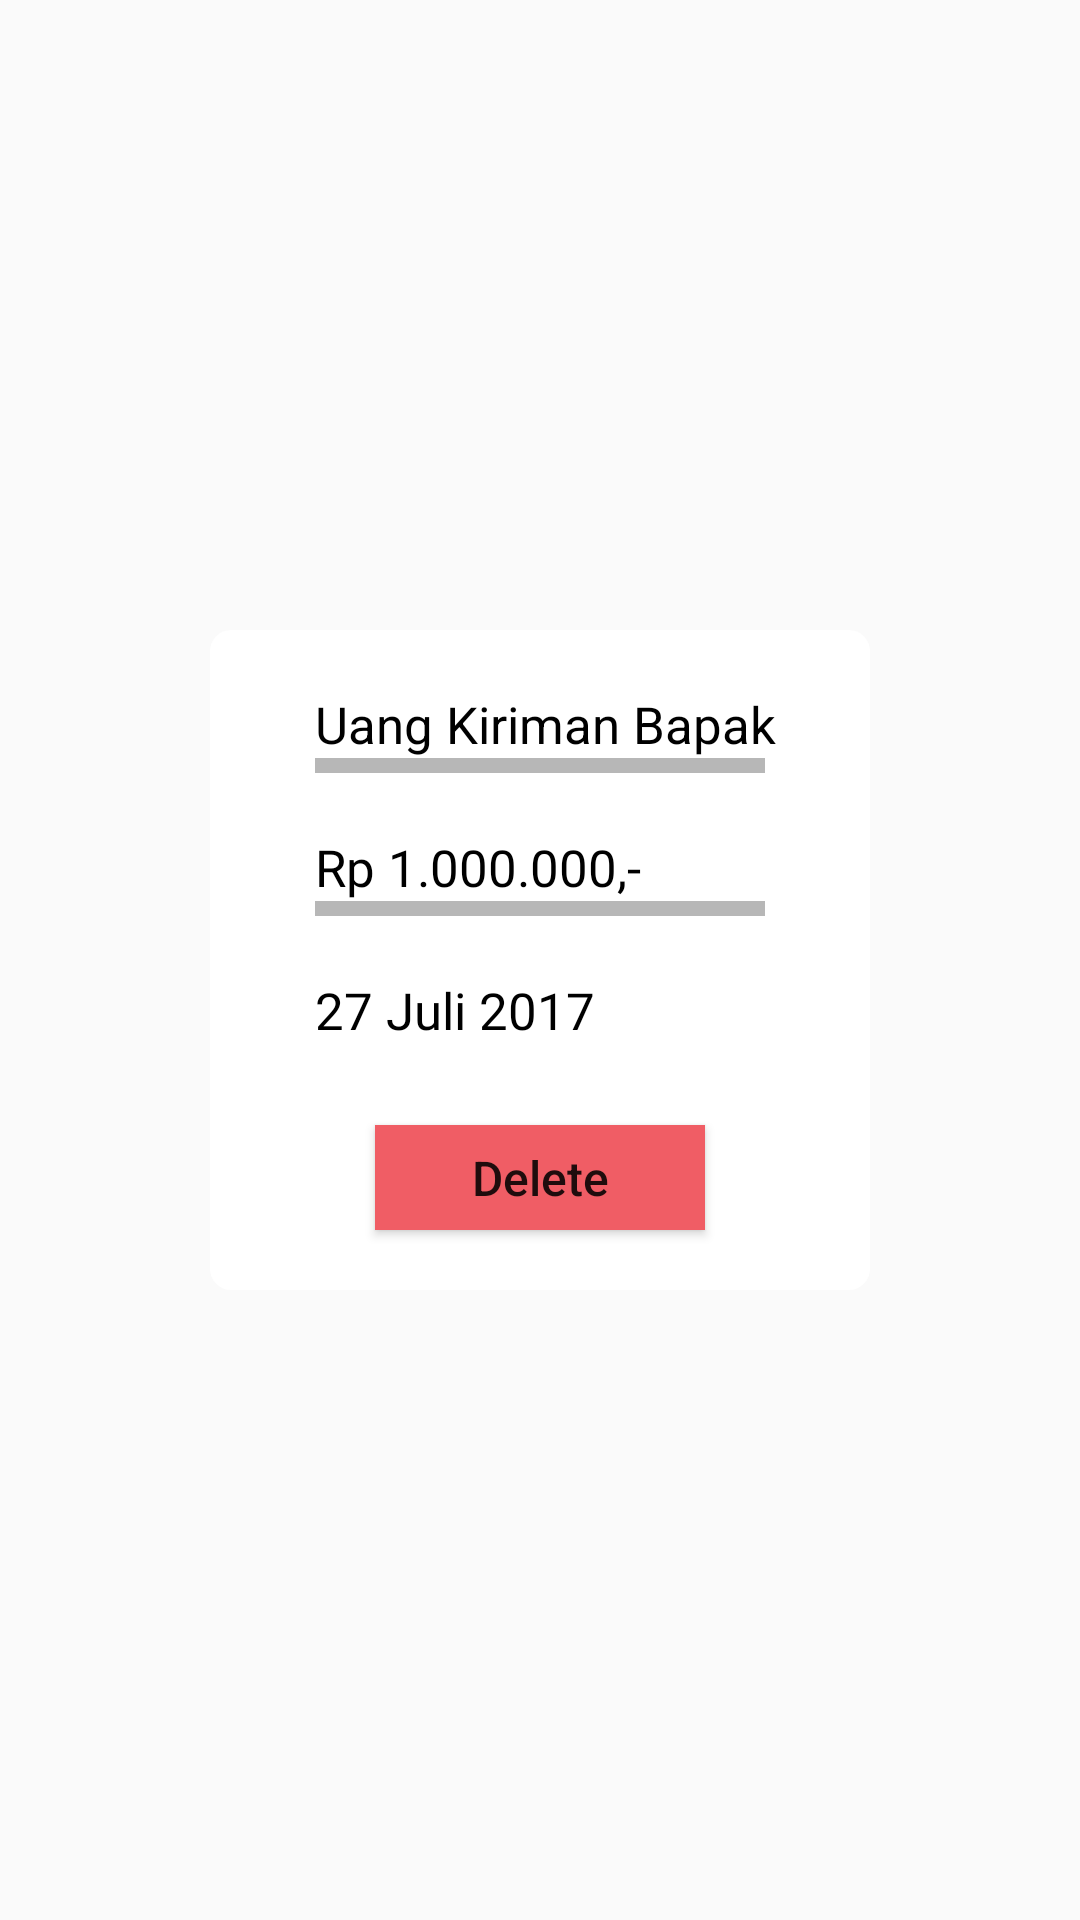

Produce the Android XML layout that renders to this screen, including the resource entries it uses.
<!-- AndroidManifest.xml: application theme AppTheme -->
<!-- res/layout/delete_aktivitas.xml -->
<?xml version="1.0" encoding="utf-8"?>
<RelativeLayout xmlns:android="http://schemas.android.com/apk/res/android"
    android:layout_width="match_parent"
    android:layout_height="match_parent"
    android:background="#00ffffff"
    android:id="@+id/back_delete_aktivitas">
    
    <RelativeLayout
        android:layout_width="220dp"
        android:layout_height="220dp"
        android:background="@drawable/shape_aktivitas"
        android:layout_centerInParent="true">

        <TextView
            android:layout_width="wrap_content"
            android:layout_height="wrap_content"
            android:text="Uang Kiriman Bapak"
            android:textColor="@android:color/black"
            android:layout_alignLeft="@+id/view1"
            android:layout_marginTop="20dp"
            android:textSize="17sp"
            android:id="@+id/txt_detail_delete"/>
        <View
            android:layout_width="150dp"
            android:layout_height="5dp"
            android:layout_centerHorizontal="true"
            android:layout_below="@+id/txt_detail_delete"
            android:background="#b7b7b7"
            android:id="@+id/view1"/>
        <TextView
            android:layout_width="wrap_content"
            android:layout_height="wrap_content"
            android:text="Rp 1.000.000,-"
            android:textColor="@android:color/black"
            android:layout_alignLeft="@+id/view2"
            android:layout_marginTop="20dp"
            android:layout_below="@id/view1"
            android:textSize="17sp"
            android:id="@+id/txt_harga_delete"/>
        <View
            android:layout_width="wrap_content"
            android:layout_height="5dp"
            android:layout_alignLeft="@+id/view1"
            android:layout_alignRight="@+id/view1"
            android:layout_below="@+id/txt_harga_delete"
            android:background="#b7b7b7"
            android:id="@+id/view2"/>
        <TextView
            android:layout_width="wrap_content"
            android:layout_height="wrap_content"
            android:text="27 Juli 2017"
            android:textColor="@android:color/black"
            android:layout_alignLeft="@+id/view2"
            android:layout_marginTop="20dp"
            android:layout_below="@+id/view2"
            android:textSize="17sp"
            android:id="@+id/tanggal_delete"/>
        
        <Button
            android:layout_width="110dp"
            android:layout_height="35dp"
            android:text="Delete"
            android:background="#f05d65"
            android:layout_centerHorizontal="true"
            android:layout_alignParentBottom="true"
            android:layout_marginBottom="20dp"
            android:id="@+id/btn_delete_detail"
            android:textSize="16sp"
            android:textAllCaps="false"/>

    </RelativeLayout>

</RelativeLayout>
<!-- resources referenced by this layout -->
<resources>
  <!-- drawable shape_aktivitas (drawable) -->
  <?xml version="1.0" encoding="utf-8"?>
  <shape xmlns:android="http://schemas.android.com/apk/res/android"
      android:shape="rectangle">
  
      <solid
          android:color="@android:color/white"
          />
  
      <corners
          android:bottomLeftRadius="7dp"
          android:bottomRightRadius="7dp"
          android:topLeftRadius="7dp"
          android:topRightRadius="7dp" />
  
  </shape>
  <style name="AppTheme" parent="Theme.AppCompat.Light.NoActionBar">
          
          <item name="colorPrimary">@color/colorPrimary</item>
          <item name="colorPrimaryDark">@color/colorOverflow</item>
          <item name="colorAccent">@color/colorAccent</item>
      </style>
  <color name="colorPrimary">#f2a30e</color>
  <color name="colorOverflow">#A600857e</color>
  <color name="colorAccent">#FF4081</color>
</resources>
